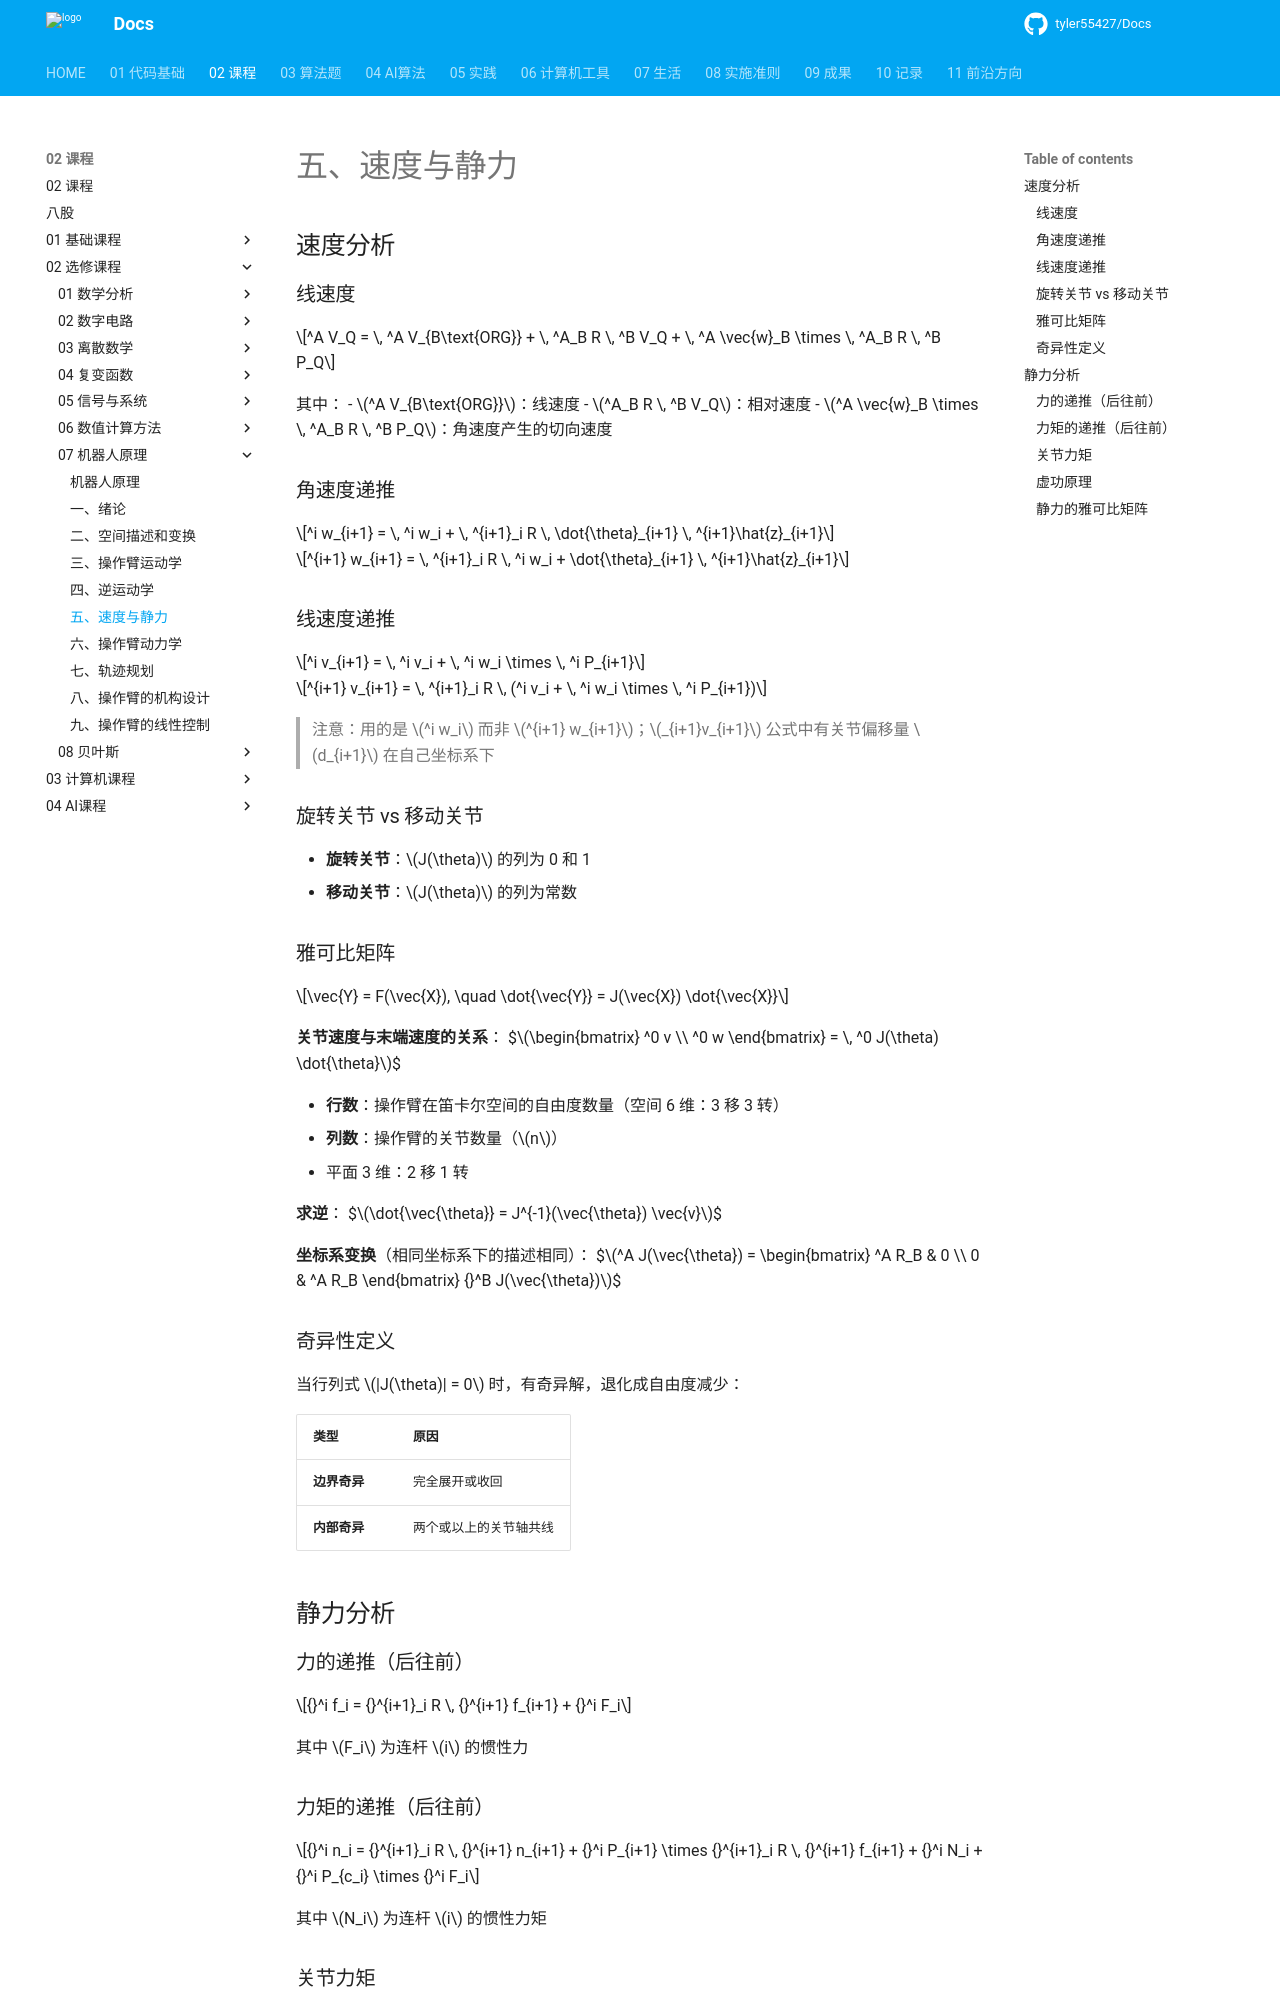

repository: tyler55427/Docs · page: 02_课程/02_选修课程/07_机器人原理/05_速度与静力/index.html · generator: mkdocs

# 五、速度与静力
## 速度分析

### 线速度

$$^A V_Q = \, ^A V_{B\text{ORG}} + \, ^A_B R \, ^B V_Q + \, ^A \vec{w}_B \times \, ^A_B R \, ^B P_Q$$

其中：
- $^A V_{B\text{ORG}}$：线速度
- $^A_B R \, ^B V_Q$：相对速度
- $^A \vec{w}_B \times \, ^A_B R \, ^B P_Q$：角速度产生的切向速度

### 角速度递推

$$^i w_{i+1} = \, ^i w_i + \, ^{i+1}_i R \, \dot{\theta}_{i+1} \, ^{i+1}\hat{z}_{i+1}$$

$$^{i+1} w_{i+1} = \, ^{i+1}_i R \, ^i w_i + \dot{\theta}_{i+1} \, ^{i+1}\hat{z}_{i+1}$$

### 线速度递推

$$^i v_{i+1} = \, ^i v_i + \, ^i w_i \times \, ^i P_{i+1}$$

$$^{i+1} v_{i+1} = \, ^{i+1}_i R \, (^i v_i + \, ^i w_i \times \, ^i P_{i+1})$$

> 注意：用的是 $^i w_i$ 而非 $^{i+1} w_{i+1}$；$_{i+1}v_{i+1}$ 公式中有关节偏移量 $d_{i+1}$ 在自己坐标系下

### 旋转关节 vs 移动关节

- **旋转关节**：$J(\theta)$ 的列为 0 和 1
- **移动关节**：$J(\theta)$ 的列为常数

### 雅可比矩阵

$$\vec{Y} = F(\vec{X}), \quad \dot{\vec{Y}} = J(\vec{X}) \dot{\vec{X}}$$

**关节速度与末端速度的关系**：
$$\begin{bmatrix} ^0 v \\ ^0 w \end{bmatrix} = \, ^0 J(\theta) \dot{\theta}$$

- **行数**：操作臂在笛卡尔空间的自由度数量（空间 6 维：3 移 3 转）
- **列数**：操作臂的关节数量（$n$）
- 平面 3 维：2 移 1 转

**求逆**：
$$\dot{\vec{\theta}} = J^{-1}(\vec{\theta}) \vec{v}$$

**坐标系变换**（相同坐标系下的描述相同）：
$$^A J(\vec{\theta}) = \begin{bmatrix} ^A R_B & 0 \\ 0 & ^A R_B \end{bmatrix} {}^B J(\vec{\theta})$$

### 奇异性定义

当行列式 $|J(\theta)| = 0$ 时，有奇异解，退化成自由度减少：

| 类型 | 原因 |
|------|------|
| **边界奇异** | 完全展开或收回 |
| **内部奇异** | 两个或以上的关节轴共线 |

## 静力分析

### 力的递推（后往前）

$${}^i f_i = {}^{i+1}_i R \, {}^{i+1} f_{i+1} + {}^i F_i$$

其中 $F_i$ 为连杆 $i$ 的惯性力
